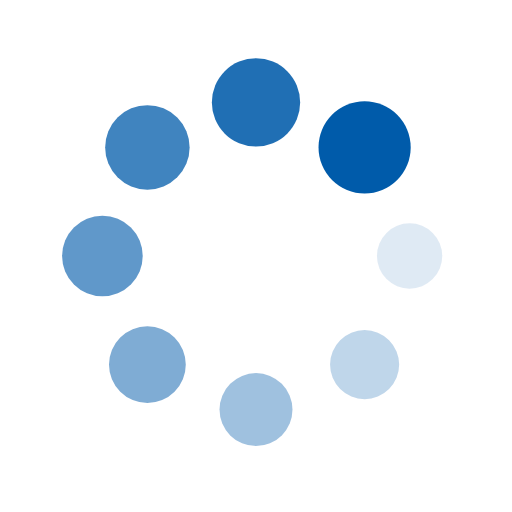
t = 0.00 s
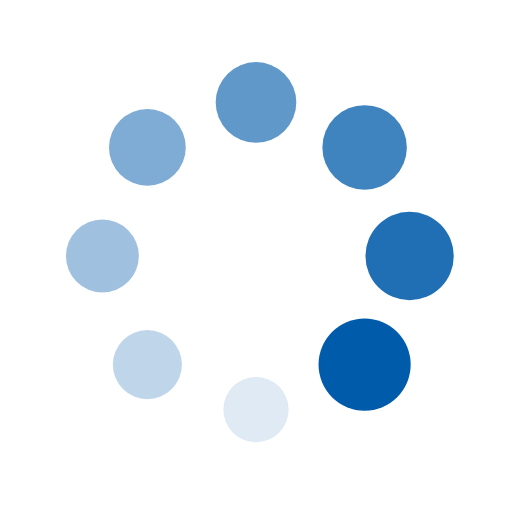
t = 0.25 s
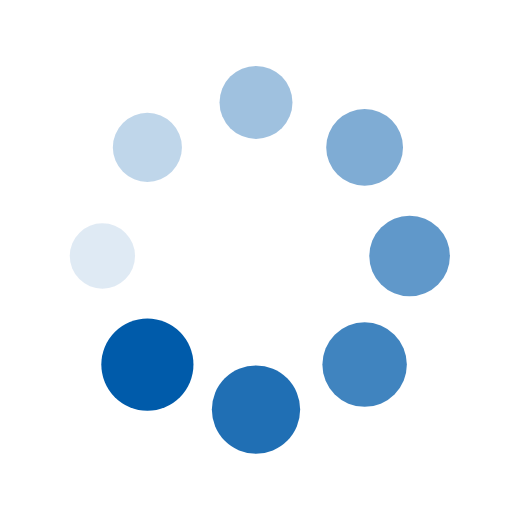
t = 0.50 s
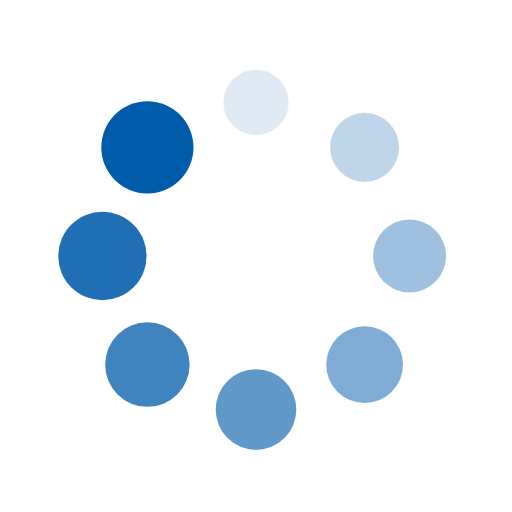
t = 0.75 s

The animated SVG that drew these frames (rendered in a browser with its animation timeline set to each time). Animation: 16 SMIL elements (animate=8,animateTransform=8); one cycle of 1.00 s, repeats indefinitely.

<svg xmlns="http://www.w3.org/2000/svg" viewBox="0 0 100 100" preserveAspectRatio="xMidYMid" width="70" height="70" style="shape-rendering: auto; display: block; background: transparent;" xmlns:xlink="http://www.w3.org/1999/xlink"><g><g transform="translate(80,50)">
<g transform="rotate(0)">
<circle fill-opacity="1" fill="#005baa" r="6" cy="0" cx="0">
  <animateTransform repeatCount="indefinite" dur="1s" keyTimes="0;1" values="1.5 1.5;1 1" begin="-0.875s" type="scale" attributeName="transform"></animateTransform>
  <animate begin="-0.875s" values="1;0" repeatCount="indefinite" dur="1s" keyTimes="0;1" attributeName="fill-opacity"></animate>
</circle>
</g>
</g><g transform="translate(71.21320343559643,71.21320343559643)">
<g transform="rotate(45)">
<circle fill-opacity="0.875" fill="#005baa" r="6" cy="0" cx="0">
  <animateTransform repeatCount="indefinite" dur="1s" keyTimes="0;1" values="1.5 1.5;1 1" begin="-0.75s" type="scale" attributeName="transform"></animateTransform>
  <animate begin="-0.75s" values="1;0" repeatCount="indefinite" dur="1s" keyTimes="0;1" attributeName="fill-opacity"></animate>
</circle>
</g>
</g><g transform="translate(50,80)">
<g transform="rotate(90)">
<circle fill-opacity="0.75" fill="#005baa" r="6" cy="0" cx="0">
  <animateTransform repeatCount="indefinite" dur="1s" keyTimes="0;1" values="1.5 1.5;1 1" begin="-0.625s" type="scale" attributeName="transform"></animateTransform>
  <animate begin="-0.625s" values="1;0" repeatCount="indefinite" dur="1s" keyTimes="0;1" attributeName="fill-opacity"></animate>
</circle>
</g>
</g><g transform="translate(28.786796564403577,71.21320343559643)">
<g transform="rotate(135)">
<circle fill-opacity="0.625" fill="#005baa" r="6" cy="0" cx="0">
  <animateTransform repeatCount="indefinite" dur="1s" keyTimes="0;1" values="1.5 1.5;1 1" begin="-0.5s" type="scale" attributeName="transform"></animateTransform>
  <animate begin="-0.5s" values="1;0" repeatCount="indefinite" dur="1s" keyTimes="0;1" attributeName="fill-opacity"></animate>
</circle>
</g>
</g><g transform="translate(20,50.00000000000001)">
<g transform="rotate(180)">
<circle fill-opacity="0.5" fill="#005baa" r="6" cy="0" cx="0">
  <animateTransform repeatCount="indefinite" dur="1s" keyTimes="0;1" values="1.5 1.5;1 1" begin="-0.375s" type="scale" attributeName="transform"></animateTransform>
  <animate begin="-0.375s" values="1;0" repeatCount="indefinite" dur="1s" keyTimes="0;1" attributeName="fill-opacity"></animate>
</circle>
</g>
</g><g transform="translate(28.78679656440357,28.786796564403577)">
<g transform="rotate(225)">
<circle fill-opacity="0.375" fill="#005baa" r="6" cy="0" cx="0">
  <animateTransform repeatCount="indefinite" dur="1s" keyTimes="0;1" values="1.5 1.5;1 1" begin="-0.25s" type="scale" attributeName="transform"></animateTransform>
  <animate begin="-0.25s" values="1;0" repeatCount="indefinite" dur="1s" keyTimes="0;1" attributeName="fill-opacity"></animate>
</circle>
</g>
</g><g transform="translate(49.99999999999999,20)">
<g transform="rotate(270)">
<circle fill-opacity="0.25" fill="#005baa" r="6" cy="0" cx="0">
  <animateTransform repeatCount="indefinite" dur="1s" keyTimes="0;1" values="1.5 1.5;1 1" begin="-0.125s" type="scale" attributeName="transform"></animateTransform>
  <animate begin="-0.125s" values="1;0" repeatCount="indefinite" dur="1s" keyTimes="0;1" attributeName="fill-opacity"></animate>
</circle>
</g>
</g><g transform="translate(71.21320343559643,28.78679656440357)">
<g transform="rotate(315)">
<circle fill-opacity="0.125" fill="#005baa" r="6" cy="0" cx="0">
  <animateTransform repeatCount="indefinite" dur="1s" keyTimes="0;1" values="1.5 1.5;1 1" begin="0s" type="scale" attributeName="transform"></animateTransform>
  <animate begin="0s" values="1;0" repeatCount="indefinite" dur="1s" keyTimes="0;1" attributeName="fill-opacity"></animate>
</circle>
</g>
</g><g></g></g><!-- [ldio] generated by https://loading.io --></svg>
